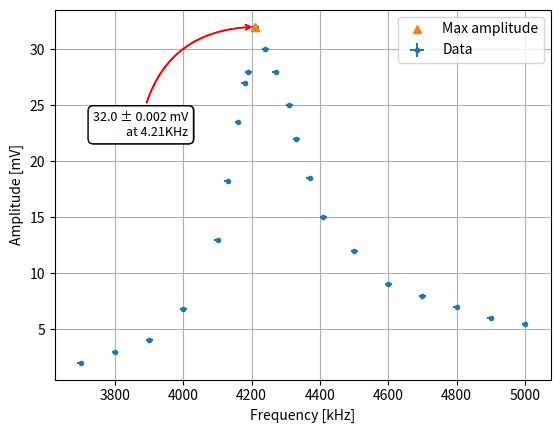

Generate this figure with matplotlib:
import numpy as np
import scipy
from matplotlib import pyplot as plt

freq = np.array(
    (3700, 3800, 3900, 4000, 4100, 4160, 4211, 4310, 4410, 4500, 4600, 4700, 4800, 4900, 5000, 4130, 4190, 4210, 4240,
     4270, 4330, 4370, 4180))
freq_err = np.array((10, 10, 10, 20, 20, 20, 20, 20, 20, 20, 20, 20, 20, 20, 10, 20, 20, 20, 10, 20, 20, 20, 20))  # Hz
amp = np.array((2, 3, 4, 6.8, 13, 23.5, 32, 25, 15, 12, 9, 8, 7, 6, 5.5, 18.2, 28, 32, 30, 28, 22, 18.5, 27))
amp_err = np.array(
    (1, 1.5, 2, 1, .5, 1, 1, 1, 1.5, 2, 1.5, 1.5, 2, 1.5, 2, 2, 2, 1.5, 2, 2, 2, 2, 2)) / 1000  # mV +- 0.05
plt.errorbar(freq, amp, xerr=10, yerr=amp_err, fmt='.', label="Data")

peak_indices, _ = scipy.signal.find_peaks(amp)
highest_peaks_indices = sorted(peak_indices, key=lambda i: amp[i], reverse=True)
plt.plot(freq[highest_peaks_indices], amp[highest_peaks_indices], "^", label="Max amplitude", zorder=3)

# Annotate top peaks and include their frequencies in the marker label
x_rng = freq.max() - freq.min() if freq.size else 1.0
y_rng = amp.max() - amp.min() if amp.size else 1.0
for idx in highest_peaks_indices:
    x = freq[idx]
    y = amp[idx]
    xerr = freq_err[idx]
    yerr = amp_err[idx]
    f_khz = x / 1000.0
    text = f"{y} ± {yerr:.3f} mV\nat {f_khz:.2f}KHz"
    # lower-left box and a curved arrow for a prettier look
    xytext = (x - 0.15 * x_rng, y - 0.25 * y_rng)
    plt.annotate(
        text,
        xy=(x, y),
        xytext=xytext,
        ha='right',
        va='top',
        arrowprops=dict(arrowstyle='->', color='red', lw=1.2, connectionstyle='arc3,rad=-0.4'),
        bbox=dict(boxstyle='round,pad=0.4', fc='white', alpha=0.95),
        fontsize=9,
        zorder=4,
    )

plt.legend()
plt.xlabel('Frequency [kHz]')
plt.ylabel('Amplitude [mV]')
plt.grid()
plt.savefig("freq_response.svg", format="svg")
plt.show()
